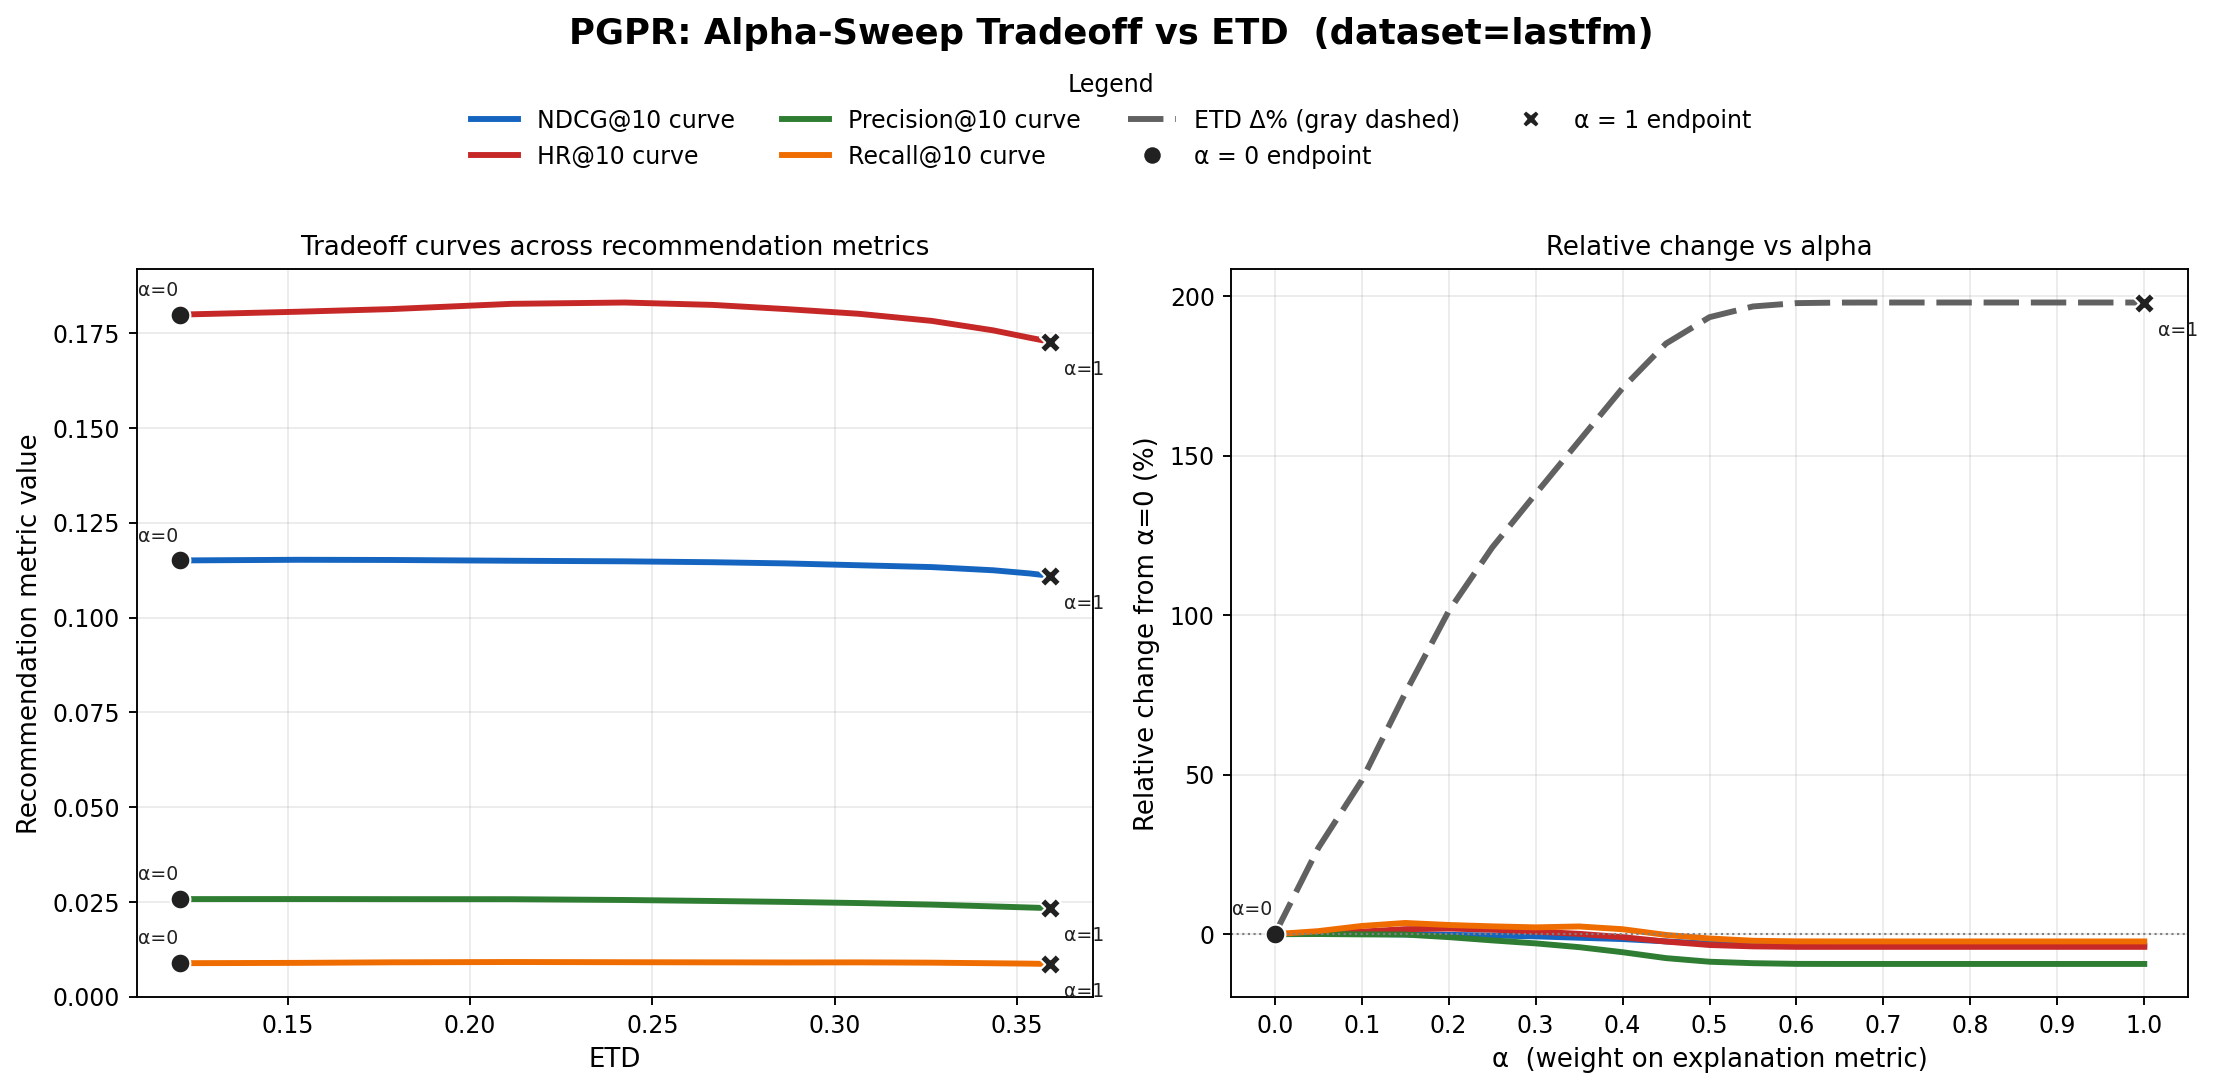

Values plotted in this chart, from the file beside it:
alpha, ndcg, hr, precision, recall, ETD
0.0000, 0.1151, 0.1799, 0.0258, 0.0089, 0.1204
0.0500, 0.1153, 0.1807, 0.0258, 0.0089, 0.1530
0.1000, 0.1152, 0.1814, 0.0258, 0.0091, 0.1785
0.1500, 0.1150, 0.1828, 0.0257, 0.0092, 0.2114
0.2000, 0.1148, 0.1831, 0.0255, 0.0091, 0.2424
0.2500, 0.1146, 0.1825, 0.0253, 0.0091, 0.2664
0.3000, 0.1143, 0.1814, 0.0250, 0.0091, 0.2867
0.3500, 0.1138, 0.1801, 0.0247, 0.0091, 0.3067
0.4000, 0.1133, 0.1783, 0.0243, 0.0090, 0.3266
0.4500, 0.1125, 0.1758, 0.0238, 0.0088, 0.3435
0.5000, 0.1117, 0.1738, 0.0235, 0.0087, 0.3534
0.5500, 0.1112, 0.1731, 0.0234, 0.0087, 0.3575
0.6000, 0.1110, 0.1728, 0.0234, 0.0087, 0.3587
0.6500, 0.1110, 0.1728, 0.0234, 0.0087, 0.3589
0.7000, 0.1110, 0.1728, 0.0234, 0.0087, 0.3590
0.7500, 0.1110, 0.1728, 0.0234, 0.0087, 0.3590
0.8000, 0.1110, 0.1728, 0.0234, 0.0087, 0.3590
0.8500, 0.1110, 0.1728, 0.0234, 0.0087, 0.3590
0.9000, 0.1110, 0.1728, 0.0234, 0.0087, 0.3590
0.9500, 0.1110, 0.1728, 0.0234, 0.0087, 0.3590
1, 0.1110, 0.1728, 0.0234, 0.0087, 0.3590
